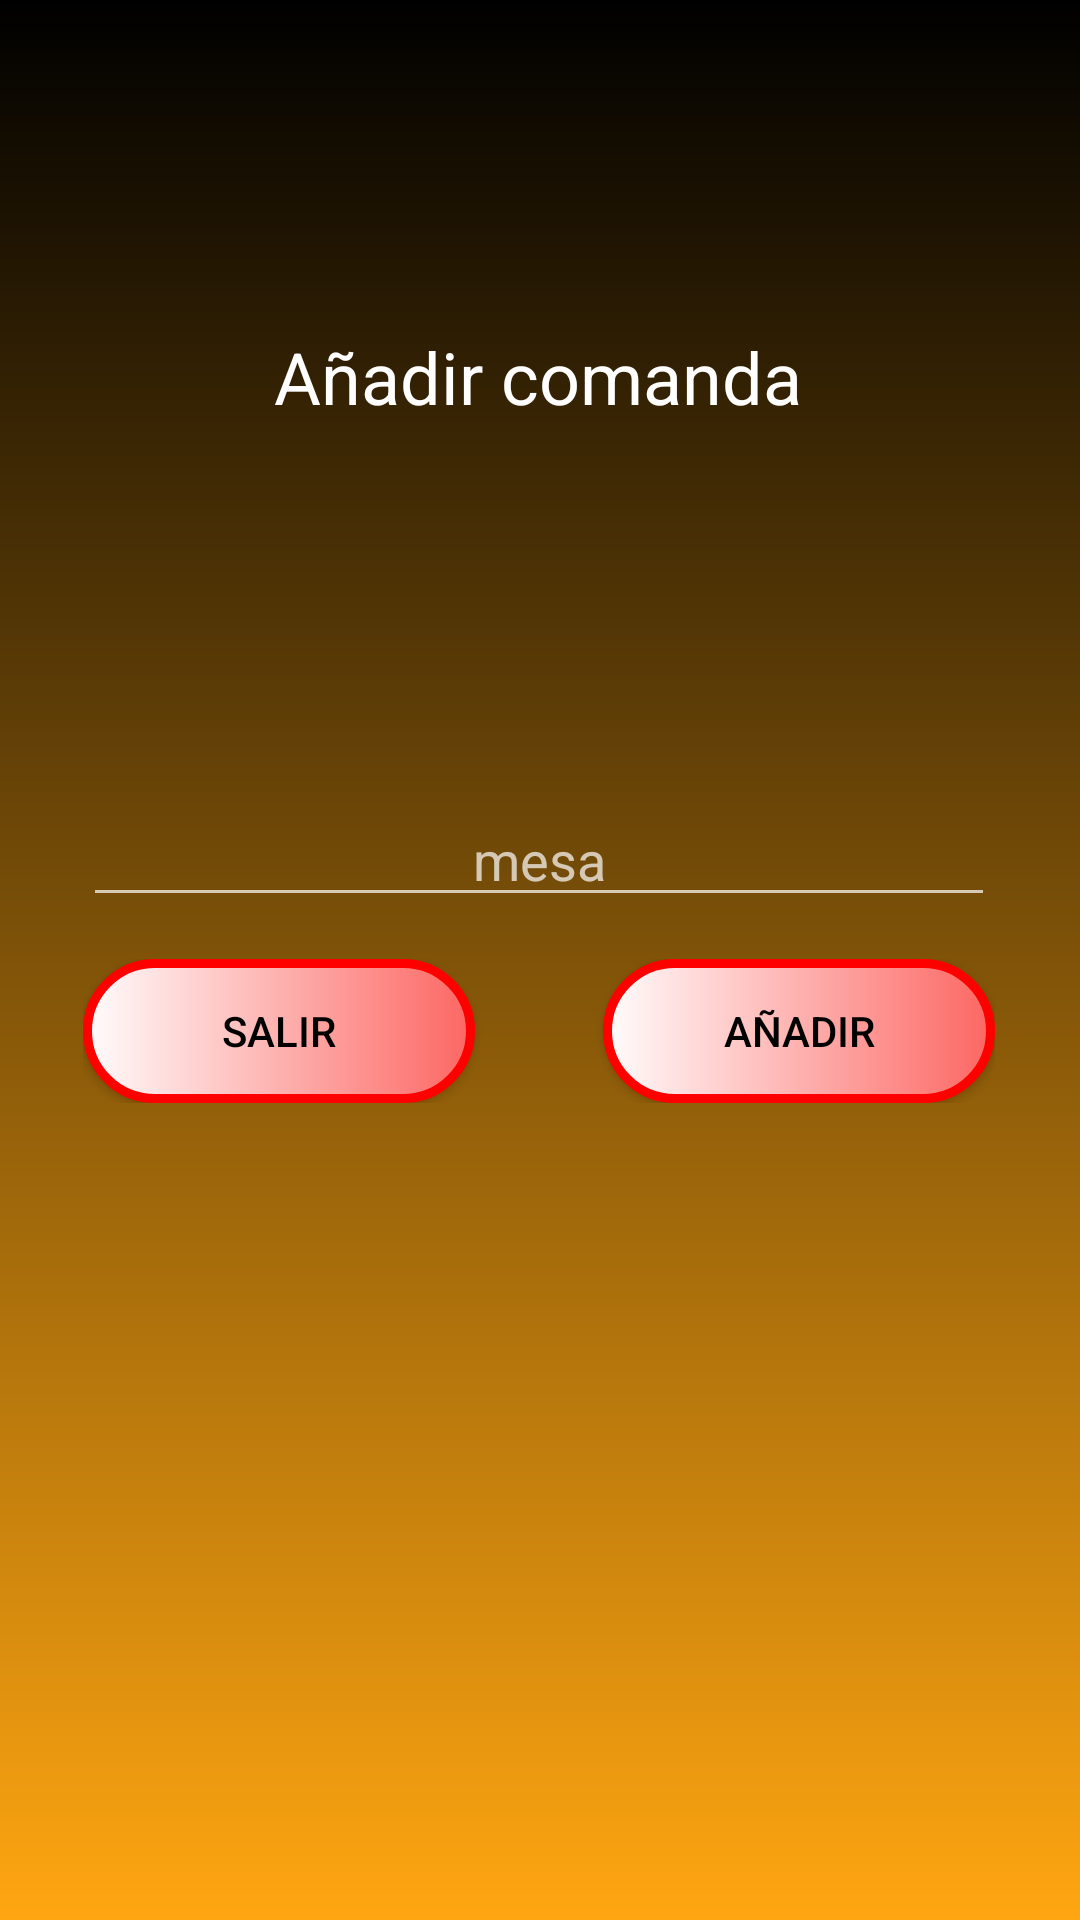

Here is an Android app screen rendered from its layout file. Give the layout XML and the strings, colors and styles it references.
<!-- AndroidManifest.xml: application theme Theme.AppCompat.NoActionBar -->
<!-- res/layout/activity_add_comanda.xml -->
<?xml version="1.0" encoding="utf-8"?>
<androidx.constraintlayout.widget.ConstraintLayout xmlns:android="http://schemas.android.com/apk/res/android"
    xmlns:app="http://schemas.android.com/apk/res-auto"
    xmlns:tools="http://schemas.android.com/tools"
    android:layout_width="match_parent"
    android:layout_height="match_parent"
    android:background="@drawable/fondofirebase"
    tools:context=".AddComandaActivity">

    <TextView
        android:id="@+id/textView11"
        android:layout_width="wrap_content"
        android:layout_height="wrap_content"
        android:text="Añadir comanda"
        android:textColor="@color/white"
        android:textSize="24sp"
        app:layout_constraintBottom_toBottomOf="parent"
        app:layout_constraintEnd_toEndOf="parent"
        app:layout_constraintHorizontal_bias="0.497"
        app:layout_constraintStart_toStartOf="parent"
        app:layout_constraintTop_toTopOf="parent"
        app:layout_constraintVertical_bias="0.18" />

    <LinearLayout
        android:layout_width="304dp"
        android:layout_height="110dp"
        android:orientation="vertical"
        app:layout_constraintBottom_toBottomOf="parent"
        app:layout_constraintEnd_toEndOf="parent"
        app:layout_constraintHorizontal_bias="0.495"
        app:layout_constraintStart_toStartOf="parent"
        app:layout_constraintTop_toTopOf="parent"
        app:layout_constraintVertical_bias="0.499">

        <EditText
            android:id="@+id/mesaComanda"
            android:layout_width="match_parent"
            android:layout_height="wrap_content"
            android:ems="10"
            android:hint="mesa"
            android:inputType="number"
            android:textAlignment="center"
            android:textColor="@color/white" />

        <Space
            android:layout_width="match_parent"
            android:layout_height="14dp" />

        <LinearLayout
            android:layout_width="match_parent"
            android:layout_height="wrap_content"
            android:orientation="horizontal">

            <Button
                android:id="@+id/salirAddComanda"
                android:layout_width="wrap_content"
                android:layout_height="wrap_content"
                android:layout_weight="1"
                android:background="@drawable/botones"
                android:text="salir"
                android:textColor="@color/black" />

            <Space
                android:layout_width="wrap_content"
                android:layout_height="wrap_content"
                android:layout_weight="1" />

            <Button
                android:id="@+id/addComanda"
                android:layout_width="wrap_content"
                android:layout_height="wrap_content"
                android:layout_weight="1"
                android:background="@drawable/botones"
                android:text="Añadir"
                android:textColor="@color/black" />
        </LinearLayout>
    </LinearLayout>
</androidx.constraintlayout.widget.ConstraintLayout>
<!-- resources referenced by this layout -->
<resources>
  <!-- drawable botones (drawable) -->
  <?xml version="1.0" encoding="utf-8"?>
  <shape xmlns:android="http://schemas.android.com/apk/res/android">
      <corners
          android:radius="50dp"/>
      <stroke
          android:width="3dp"
          android:color="#FF0000"/>
      <solid
          android:color="@color/black"/>
      <gradient
          android:startColor="#FFFCFC"
          android:endColor="#FC6763"
          />
  </shape>
  <!-- drawable fondofirebase (drawable) -->
  <?xml version="1.0" encoding="utf-8"?>
  <shape xmlns:android="http://schemas.android.com/apk/res/android">
      <gradient
          android:startColor="#000000"
          android:endColor="#FFA611"
          android:angle="270"/>
  </shape>
  <!-- not gathered from this repository: default colours our renderer supplied (Android Studio template values) -->
  <color name="black">#FF000000</color>
  <color name="white">#FFFFFFFF</color>
</resources>
